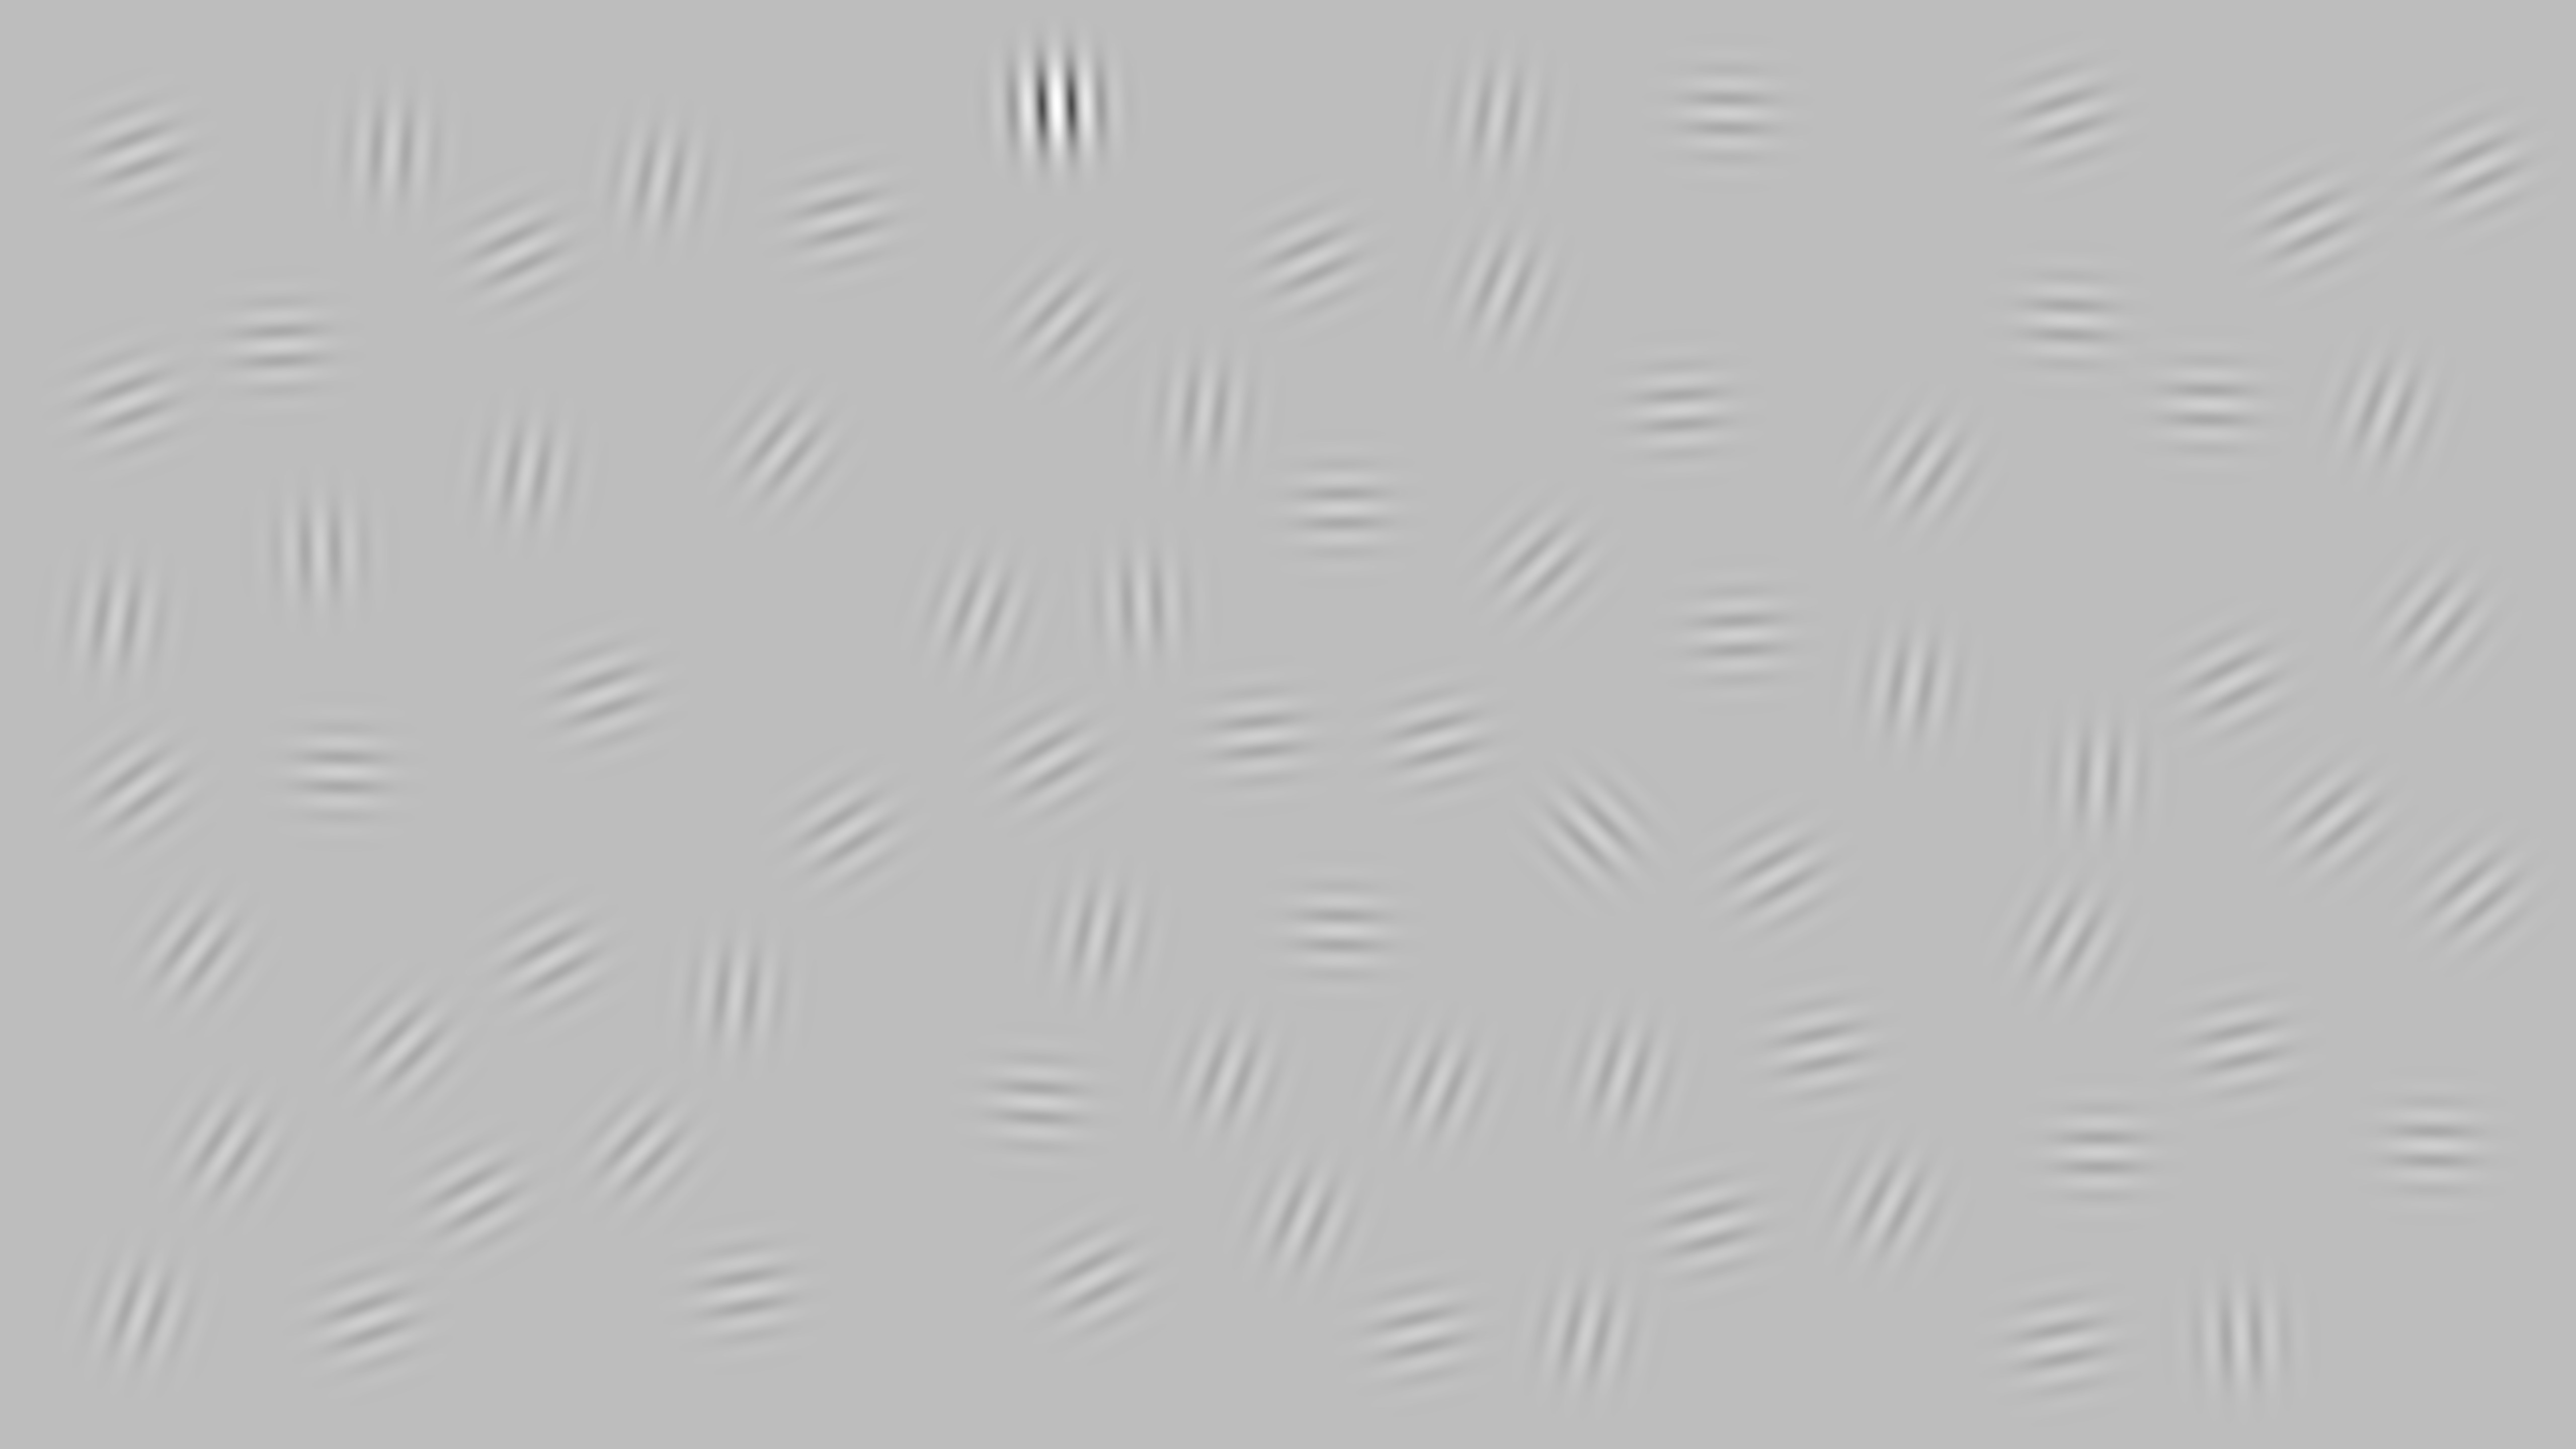

Data behind this chart, as committed beside it:
3168, 4453, 3341, 2395, 3456, 1681, 4171, 2591, 4917, 679, 4112, 1047, 2062, 3435, 1276, 3397, 231, 390, 557, 1672, 4390, 943, 2101, 1481
1654, 2079, 815, 817, 1263, 1654, 1545, 2423, 1779, 1535, 637, 941, 2192, 226, 2288, 2439, 1232, 1892, 688, 434, 805, 2380, 210, 2569
0.25, 0.25, 0.25, 0.25, 0.25, 0.25, 0.25, 0.25, 0.25, 0.25, 0.25, 0.25, 0.25, 0.25, 0.25, 0.25, 0.25, 0.25, 0.25, 0.25, 0.25, 0.25, 1, 0.25
315, 437, 446, 367, 447, 418, 364, 383, 410, 451, 452, 370, 453, 451, 404, 435, 369, 397, 447, 435, 451, 421, 358, 440
